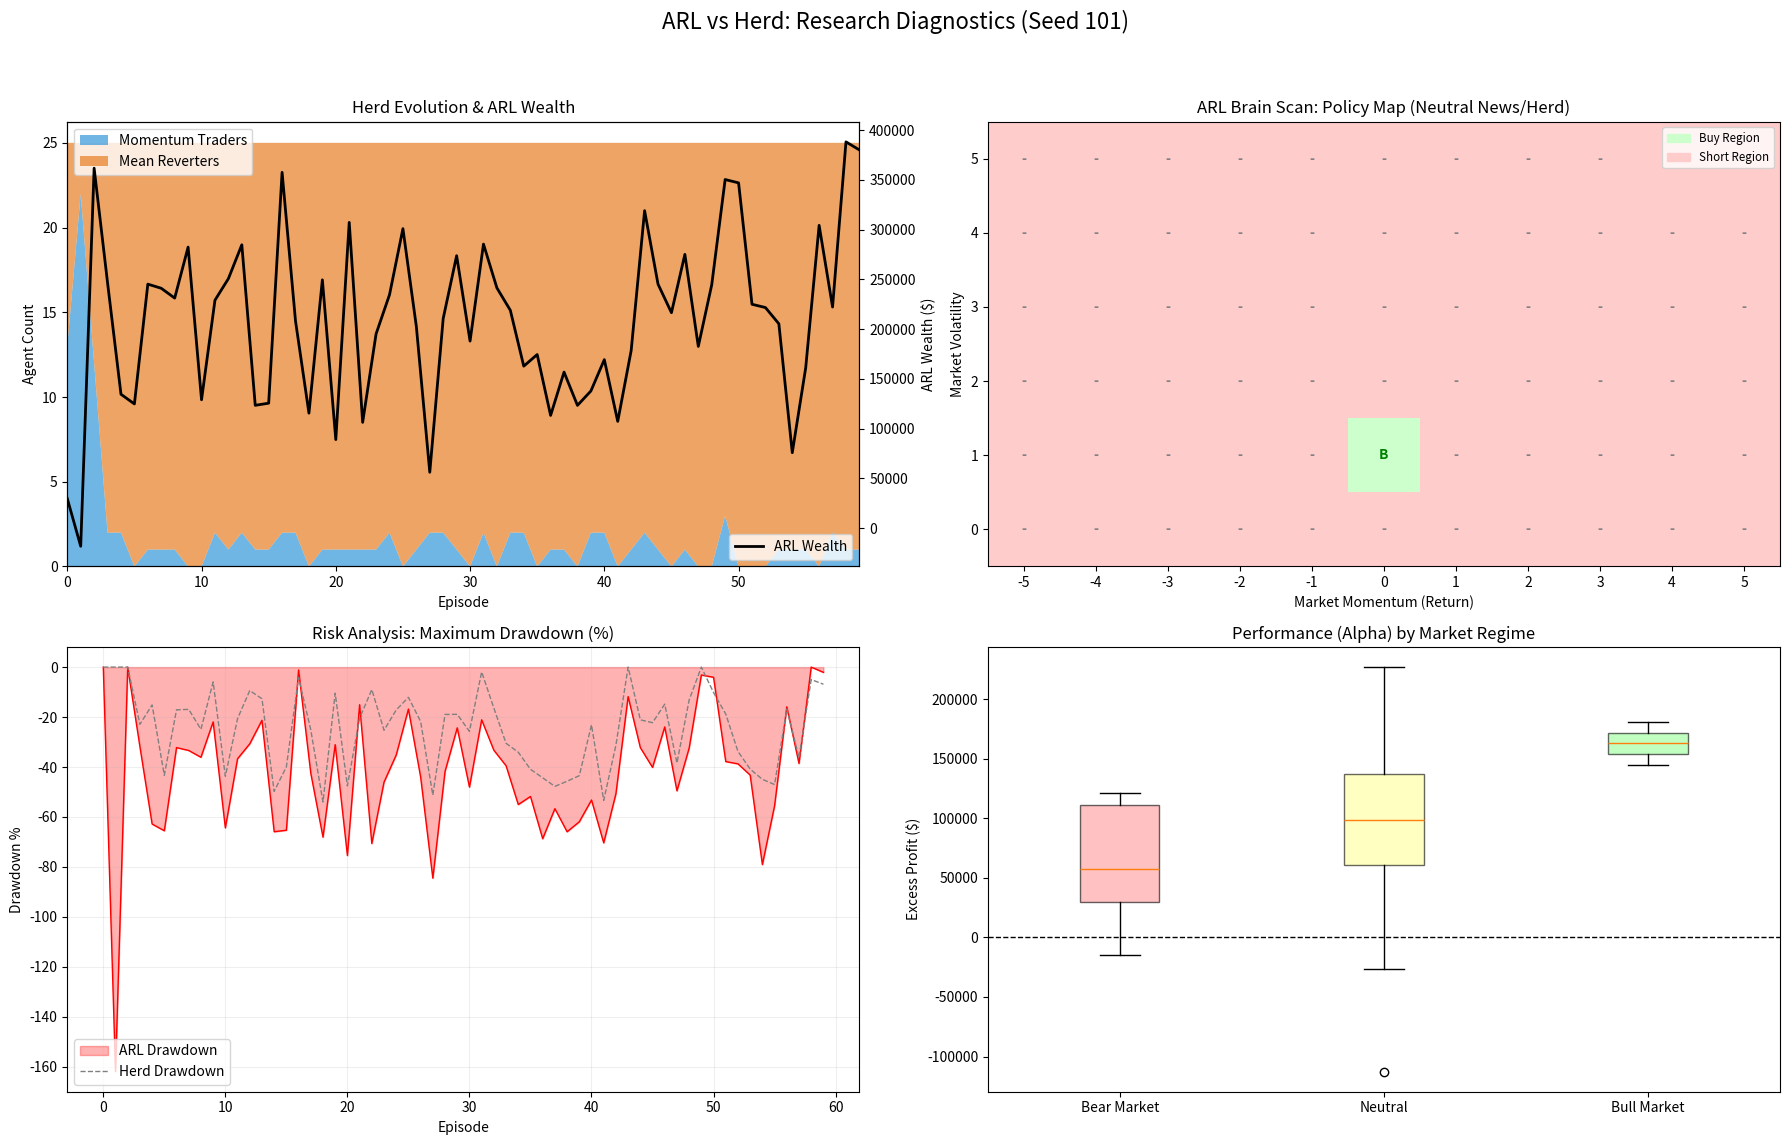

Write the Python code that produced this figure.
import numpy as np
import matplotlib.pyplot as plt
import matplotlib.patches as mpatches
import random
import copy
from matplotlib.colors import ListedColormap

# --- Configuration ---
SEED = 101
np.random.seed(SEED)
random.seed(SEED)

NUM_EPISODES = 60
TRADING_DAYS = 200
NUM_ERL_AGENTS = 25
INITIAL_CAPITAL = 50000.0
TRANSACTION_COST = 0.001
BASE_LIQUIDITY = 1000

# Market Regimes
REGIME_BEAR = 0
REGIME_NEUTRAL = 1
REGIME_BULL = 2

# --- Market & Agent Logic (Optimized for Data Collection) ---

class ComplexMarket:
    def __init__(self, start_price=100.0):
        self.start_price = start_price
        self.trans_matrix = np.array([
            [0.9, 0.1, 0.0],
            [0.05, 0.9, 0.05],
            [0.0, 0.1, 0.9]
        ])
        self.reset()

    def reset(self):
        self.prices = [self.start_price]
        self.current_step = 0
        self.regime = REGIME_NEUTRAL
        self.regime_history = [self.regime]
        self.news_signal = 0 
        return self._get_state()

    def _get_state(self):
        if len(self.prices) < 2: ret = 0.0
        else: ret = np.log(self.prices[-1] / self.prices[-2])
        
        if len(self.prices) < 11: vol = 0.01
        else: vol = np.std(self.prices[-10:])
        
        return np.array([ret * 10, vol * 100, self.news_signal])

    def update_regime(self):
        self.regime = np.random.choice([0, 1, 2], p=self.trans_matrix[self.regime])
        self.regime_history.append(self.regime)

    def get_slippage(self, order_size):
        return (abs(order_size) / BASE_LIQUIDITY) ** 2 * 0.01

    def step(self, net_order_flow):
        self.update_regime()
        prev_price = self.prices[-1]
        
        if self.regime == REGIME_BEAR:
            drift, base_vol, news_bias = -0.0015, 0.025, -0.5
        elif self.regime == REGIME_BULL:
            drift, base_vol, news_bias = 0.0015, 0.01, 0.5
        else:
            drift, base_vol, news_bias = 0.0, 0.015, 0.0

        self.news_signal = np.random.choice([-1, 0, 1], p=[0.2, 0.6, 0.2])
        shock = np.random.normal(drift, base_vol)
        price_impact = (net_order_flow / NUM_ERL_AGENTS) * 0.01
        news_impact = (self.news_signal + news_bias) * 0.005

        new_price = prev_price * np.exp(shock + price_impact + news_impact)
        self.prices.append(new_price)
        self.current_step += 1
        return self._get_state(), new_price, self.current_step >= TRADING_DAYS

class Agent:
    def __init__(self, name):
        self.capital = INITIAL_CAPITAL
        self.shares = 0
        self.portfolio_history = []

    def get_portfolio_value(self, current_price):
        return self.capital + (self.shares * current_price)

class ComplexERLAgent(Agent):
    def __init__(self, id, type_override=None):
        super().__init__(f"ERL_{id}")
        self.strategy_type = type_override if type_override is not None else random.choice([0, 1])
        self.weights = np.random.randn(3, 3) 
        
    def act(self, state):
        mod_state = state.copy()
        if self.strategy_type == 1: mod_state[0] = -mod_state[0]
        logits = np.dot(mod_state, self.weights)
        return np.argmax(logits)

    def execute(self, action, price, slippage):
        lot = 10 
        eff_buy = price * (1 + slippage + TRANSACTION_COST)
        eff_sell = price * (1 - slippage - TRANSACTION_COST)
        if action == 1 and self.capital >= eff_buy * lot:
            self.capital -= eff_buy * lot; self.shares += lot; return lot
        elif action == 2 and self.shares >= lot:
            self.capital += eff_sell * lot; self.shares -= lot; return -lot
        return 0

    def mutate(self):
        self.weights += np.random.randn(*self.weights.shape) * 0.5
        if np.random.random() < 0.05: self.strategy_type = 1 - self.strategy_type

class AdvancedARLAgent(Agent):
    def __init__(self):
        super().__init__("ARL_Pro")
        self.q_table = {} 
        self.learning_rate = 0.1; self.discount = 0.95; self.epsilon = 1.0
        self.prev_state = None; self.prev_act = 0; self.prev_val = INITIAL_CAPITAL

    def _key(self, m_state, herd):
        return (int(round(m_state[0])), int(round(m_state[1])), int(m_state[2]), 1 if herd>30 else (-1 if herd<-30 else 0))

    def act(self, m_state, herd):
        key = self._key(m_state, herd)
        if np.random.random() < self.epsilon: return np.random.randint(0, 3)
        return np.argmax(self.q_table.get(key, np.zeros(3)))

    def execute(self, action, price, slippage):
        lot = 50
        eff_buy = price * (1 + slippage + TRANSACTION_COST)
        eff_sell = price * (1 - slippage - TRANSACTION_COST)
        if action == 1 and self.shares < 500:
            self.capital -= eff_buy * lot; self.shares += lot; return lot
        elif action == 2 and self.shares > -500:
            self.capital += eff_sell * lot; self.shares -= lot; return -lot
        return 0

    def learn(self, price, m_state, herd):
        val = self.get_portfolio_value(price)
        reward = val - self.prev_val
        curr_key = self._key(m_state, herd)
        
        old_q = self.q_table.get(self.prev_state, np.zeros(3))
        next_max = np.max(self.q_table.get(curr_key, np.zeros(3)))
        
        # Update Q
        old_q[self.prev_act] += self.learning_rate * (reward + self.discount * next_max - old_q[self.prev_act])
        self.q_table[self.prev_state] = old_q
        
        if self.epsilon > 0.05: self.epsilon *= 0.96
        self.prev_val = val; self.prev_state = curr_key

    def set_choice(self, act): self.prev_act = act

# --- Simulation Runner ---

def run_simulation_for_viz():
    market = ComplexMarket()
    erl_pop = [ComplexERLAgent(i, i%2) for i in range(NUM_ERL_AGENTS)]
    arl = AdvancedARLAgent()
    
    # Data Storage
    arl_curve, erl_curve = [], []
    herd_mix = [] # [Count Mom, Count Rev]
    regime_perf = {0: [], 1: [], 2: []} # Returns per regime
    
    print("Simulating Market...")
    for ep in range(NUM_EPISODES):
        state = market.reset()
        for a in erl_pop + [arl]: a.capital = INITIAL_CAPITAL; a.shares = 0; a.prev_val = INITIAL_CAPITAL

        ep_regimes = []
        ep_arl_start = arl.get_portfolio_value(market.prices[-1])
        
        for t in range(TRADING_DAYS):
            price = market.prices[-1]
            
            # Actions
            erl_acts = [a.act(state) for a in erl_pop]
            exp_flow = sum([10 if a==1 else (-10 if a==2 else 0) for a in erl_acts])
            arl_act = arl.act(state, exp_flow)
            arl.set_choice(arl_act)
            
            # Execute
            slip = market.get_slippage(exp_flow + (50 if arl_act==1 else -50 if arl_act==2 else 0))
            real_flow = sum([e.execute(a, price, slip) for e, a in zip(erl_pop, erl_acts)])
            real_flow += arl.execute(arl_act, price, slip)
            
            # Step
            next_state, new_price, done = market.step(real_flow)
            arl.learn(new_price, next_state, exp_flow)
            state = next_state
            
            # Track Regime Performance (Daily returns)
            daily_ret = (new_price - price) / price
            # Approximate: did ARL make money today? 
            # Simplified: We track EPISODE returns per dominant regime instead for clearer boxplots
            ep_regimes.append(market.regime)

        # End Episode
        final_price = market.prices[-1]
        erl_pop.sort(key=lambda x: x.get_portfolio_value(final_price), reverse=True)
        
        avg_erl = np.mean([a.get_portfolio_value(final_price) for a in erl_pop])
        val_arl = arl.get_portfolio_value(final_price)
        
        arl_curve.append(val_arl)
        erl_curve.append(avg_erl)
        
        # Herd Composition
        moms = sum(1 for a in erl_pop if a.strategy_type == 0)
        herd_mix.append([moms, NUM_ERL_AGENTS - moms])
        
        # Regime classification for this episode (Dominant regime)
        dom_regime = max(set(ep_regimes), key=ep_regimes.count)
        regime_perf[dom_regime].append(val_arl - avg_erl) # Alpha per regime

        # Evolution
        survivors = erl_pop[:int(NUM_ERL_AGENTS*0.25)]
        new_pop = survivors[:]
        while len(new_pop) < NUM_ERL_AGENTS:
            child = copy.deepcopy(random.choice(survivors))
            child.mutate()
            child.shares = 0; child.capital = INITIAL_CAPITAL
            new_pop.append(child)
        erl_pop = new_pop

    return arl_curve, erl_curve, herd_mix, regime_perf, arl.q_table

# --- Advanced Visualization Functions ---

def plot_research_dashboard(arl_data, erl_data, herd_data, regime_data, q_table):
    fig = plt.figure(figsize=(18, 12))
    plt.suptitle(f"ARL vs Herd: Research Diagnostics (Seed {SEED})", fontsize=16)

    # --- 1. Underwater Plot (Drawdown & Risk) ---
    ax1 = plt.subplot(2, 2, 3)
    
    def get_drawdown(curve):
        curve = np.array(curve)
        peaks = np.maximum.accumulate(curve)
        drawdown = (curve - peaks) / peaks
        return drawdown * 100

    dd_arl = get_drawdown(arl_data)
    dd_erl = get_drawdown(erl_data)

    ax1.fill_between(range(len(dd_arl)), dd_arl, 0, color='red', alpha=0.3, label='ARL Drawdown')
    ax1.plot(dd_arl, color='red', linewidth=1)
    ax1.plot(dd_erl, color='gray', linestyle='--', linewidth=1, label='Herd Drawdown')
    ax1.set_title("Risk Analysis: Maximum Drawdown (%)")
    ax1.set_ylabel("Drawdown %")
    ax1.set_xlabel("Episode")
    ax1.legend(loc='lower left')
    ax1.grid(True, alpha=0.2)

    # --- 2. Policy Brain Scan (Heatmap) ---
    ax2 = plt.subplot(2, 2, 2)
    
    # Grid: Momentum (x) vs Volatility (y)
    # We reconstruct the policy from Q-table
    mom_range = range(-5, 6)
    vol_range = range(0, 6)
    policy_grid = np.zeros((len(vol_range), len(mom_range)))
    
    for i, vol in enumerate(vol_range):
        for j, mom in enumerate(mom_range):
            # Assume neutral news (0) and neutral herd (0) for base map
            key = (mom, vol, 0, 0) 
            if key in q_table:
                best_action = np.argmax(q_table[key]) # 0, 1, 2
            else:
                best_action = 0 # Default Hold
            
            # Map actions to values: Sell=-1, Hold=0, Buy=1 for coloring
            val = -1 if best_action == 2 else (1 if best_action == 1 else 0)
            policy_grid[i, j] = val

    # Custom Colormap: Red (Sell), Gray (Hold), Green (Buy)
    cmap = ListedColormap(['#ffcccc', '#f0f0f0', '#ccffcc']) # Light Red, Gray, Light Green
    
    cax = ax2.imshow(policy_grid, cmap=cmap, origin='lower', aspect='auto')
    
    # Add text annotations
    for i in range(len(vol_range)):
        for j in range(len(mom_range)):
            val = policy_grid[i, j]
            txt = "S" if val == -1 else ("B" if val == 1 else "-")
            col = "red" if val == -1 else ("green" if val == 1 else "gray")
            ax2.text(j, i, txt, ha='center', va='center', color=col, fontweight='bold')

    ax2.set_title("ARL Brain Scan: Policy Map (Neutral News/Herd)")
    ax2.set_xticks(range(len(mom_range)))
    ax2.set_xticklabels(mom_range)
    ax2.set_yticks(range(len(vol_range)))
    ax2.set_yticklabels(vol_range)
    ax2.set_xlabel("Market Momentum (Return)")
    ax2.set_ylabel("Market Volatility")
    
    # Legend for Heatmap
    patches = [mpatches.Patch(color='#ccffcc', label='Buy Region'),
               mpatches.Patch(color='#ffcccc', label='Short Region')]
    ax2.legend(handles=patches, loc='upper right', fontsize='small')

    # --- 3. Regime Robustness (Box Plot) ---
    ax3 = plt.subplot(2, 2, 4)
    
    # Data prep
    data_to_plot = [regime_data[0], regime_data[1], regime_data[2]]
    labels = ['Bear Market', 'Neutral', 'Bull Market']
    
    # Remove empty lists to avoid errors
    valid_data = []
    valid_labels = []
    for d, l in zip(data_to_plot, labels):
        if len(d) > 0:
            valid_data.append(d)
            valid_labels.append(l)
    
    if valid_data:
        bp = ax3.boxplot(valid_data, patch_artist=True, labels=valid_labels)
        
        # Color code boxes
        colors = ['#ff9999', '#ffff99', '#99ff99'] # Red, Yellow, Green
        for patch, color in zip(bp['boxes'], colors):
            patch.set_facecolor(color)
            patch.set_alpha(0.6)
            
        ax3.axhline(0, color='black', linestyle='--', linewidth=1)
        ax3.set_title("Performance (Alpha) by Market Regime")
        ax3.set_ylabel("Excess Profit ($)")
    else:
        ax3.text(0.5, 0.5, "Insufficient Regime Data", ha='center')

    # --- 4. Herd Evolution (Stacked Area) ---
    ax4 = plt.subplot(2, 2, 1)
    
    moms = [x[0] for x in herd_data]
    revs = [x[1] for x in herd_data]
    episodes = range(len(moms))
    
    ax4.stackplot(episodes, moms, revs, labels=['Momentum Traders', 'Mean Reverters'], 
                  colors=['#3498db', '#e67e22'], alpha=0.7)
    
    # Overlay Wealth Curve
    ax4_twin = ax4.twinx()
    ax4_twin.plot(arl_data, color='black', linewidth=2, label='ARL Wealth')
    ax4_twin.set_ylabel("ARL Wealth ($)")
    
    ax4.set_title("Herd Evolution & ARL Wealth")
    ax4.set_xlabel("Episode")
    ax4.set_ylabel("Agent Count")
    ax4.legend(loc='upper left')
    ax4_twin.legend(loc='lower right')
    ax4.set_xlim(0, len(episodes)-1)

    plt.tight_layout(rect=[0, 0.03, 1, 0.95])
    plt.show()

if __name__ == "__main__":
    arl_c, erl_c, herd_mix, regime_p, q_tab = run_simulation_for_viz()
    plot_research_dashboard(arl_c, erl_c, herd_mix, regime_p, q_tab)